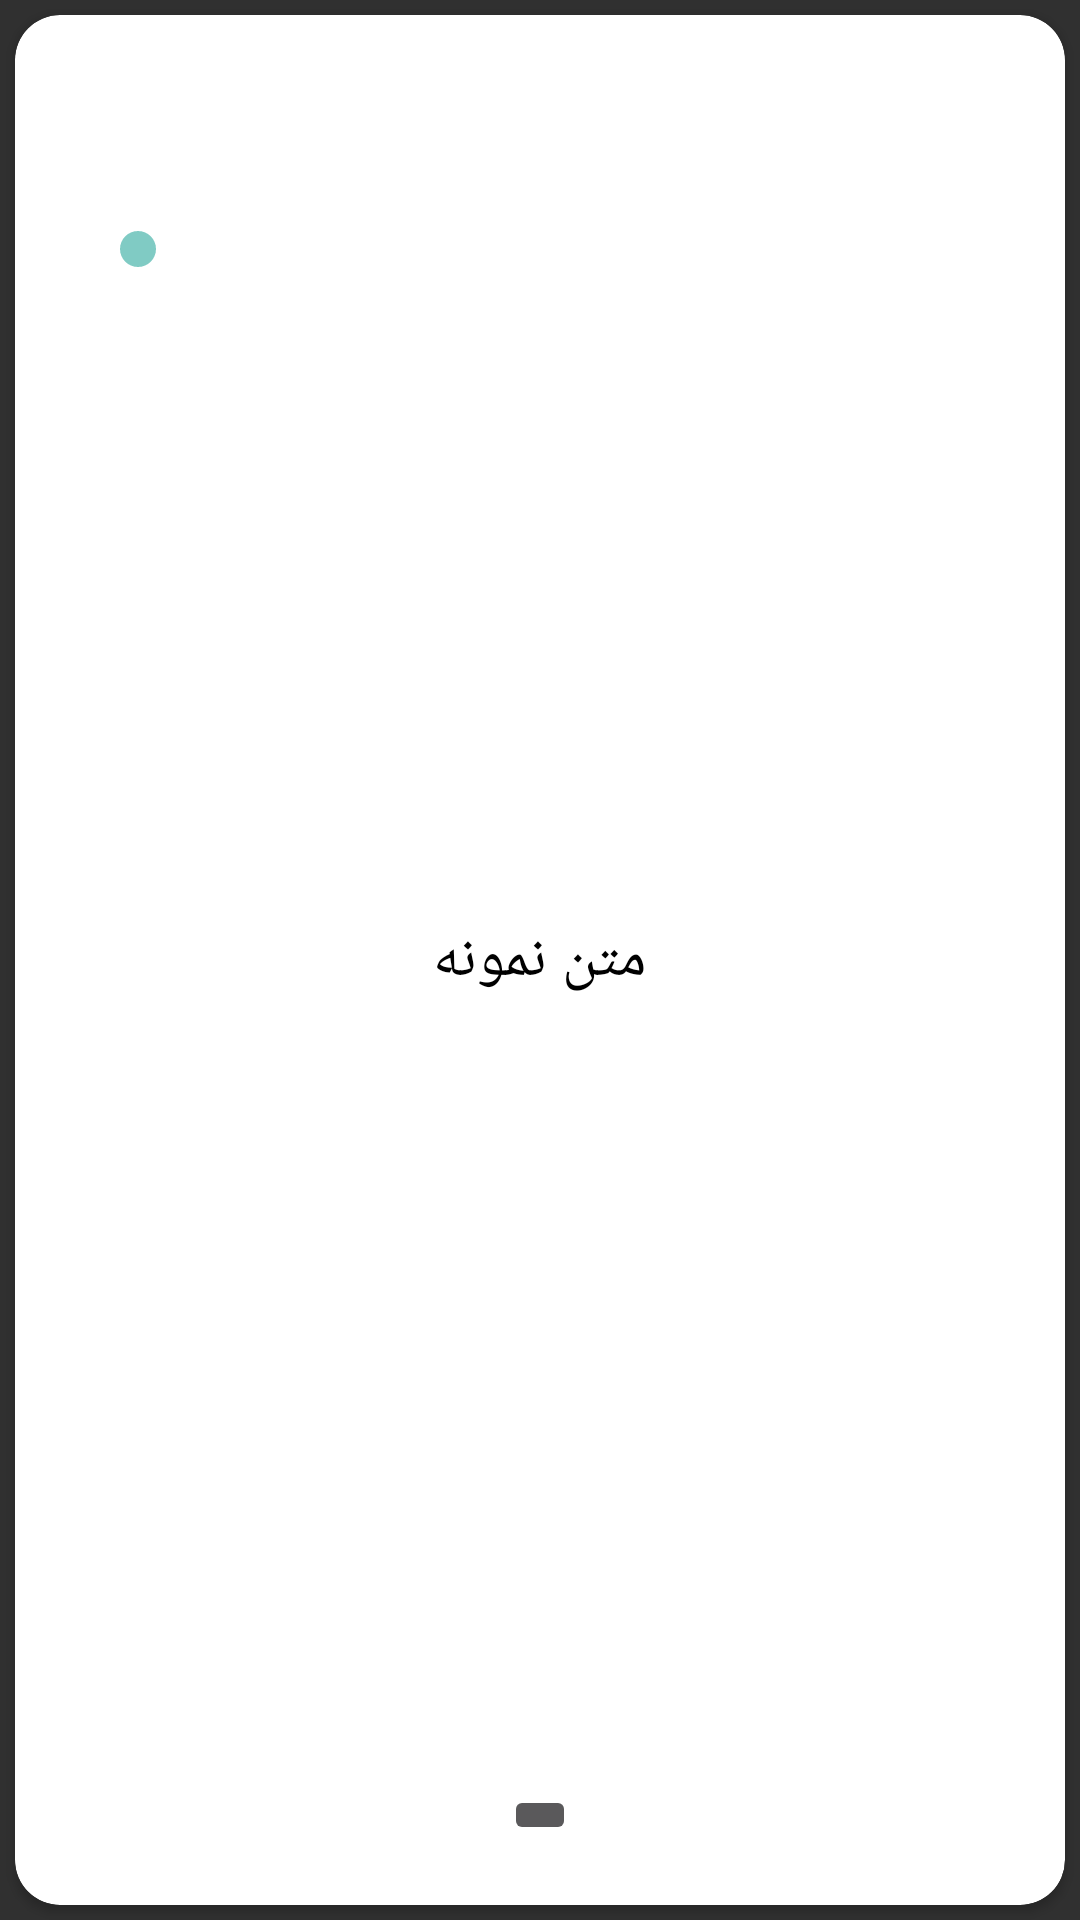

Produce the Android XML layout that renders to this screen, including the resource entries it uses.
<!-- AndroidManifest.xml: application theme AppTheme -->
<!-- res/layout/activity_setting.xml -->
<?xml version="1.0" encoding="utf-8"?>
<RelativeLayout
    xmlns:android="http://schemas.android.com/apk/res/android"
    xmlns:tools="http://schemas.android.com/tools"
    android:layout_width="match_parent"
    android:layout_height="match_parent"
    tools:context="button.prg.com.test.Setting">


    <FrameLayout
        android:layout_width="match_parent"
        android:layout_height="wrap_content"
        android:id="@+id/frame_setting"
        android:background="@color/blue1">

        <ImageView
            android:layout_width="wrap_content"
            android:layout_height="wrap_content"
            android:id="@+id/image_setting"
            android:src="@drawable/ic_backburger_black_48dp"
            android:contentDescription="5db"/>
    </FrameLayout>

        <android.support.v7.widget.CardView
            xmlns:android="http://schemas.android.com/apk/res/android"
            xmlns:app="http://schemas.android.com/apk/res-auto"
            android:layout_width="match_parent"
            android:layout_height="match_parent"
            android:id="@+id/card_setting"
            android:layout_margin="5dp"
            app:cardCornerRadius="15dp"
            app:cardBackgroundColor="@color/white"
            android:layout_below="@+id/frame_setting">


    <FrameLayout
        android:layout_width="match_parent"
        android:layout_height="match_parent">

    <SeekBar
        android:layout_width="300dp"
        android:layout_height="wrap_content"
        android:id="@+id/seekBar"
        android:layout_gravity="center_horizontal|top"
        android:layout_alignTop="@+id/card_setting"
        android:layout_marginTop="69dp"
        />

        <TextView
            android:layout_width="wrap_content"
            android:layout_height="wrap_content"
          android:id="@+id/text_setting"
            android:layout_gravity="center"
            android:text="متن نمونه"
            android:textSize="20sp"
            android:textColor="@color/black"/>

        <ImageButton
            android:layout_width="wrap_content"
            android:layout_height="wrap_content"
            android:id="@+id/image_save_setting"
            android:layout_gravity="center_horizontal|bottom"
            android:src="@drawable/ic_content_save_all"
            android:tint="@color/blue"
            android:layout_marginBottom="20dp"
            />
    </FrameLayout>
        </android.support.v7.widget.CardView>


</RelativeLayout>
<!-- resources referenced by this layout -->
<resources>
  <color name="black">#000000</color>
  <color name="blue">#00BCD4</color>
  <color name="blue1">#6200EA</color>
  <color name="white">#ffffff</color>
  <style name="AppTheme" parent="Theme.AppCompat.NoActionBar">
          <item name="colorPrimaryDark">@color/colorPrimaryDark</item>
          
      </style>
      /////////////////////////////////////////////////////////////////////
      //ایجاد استایل جدید برای تغییر رنگ تکست کالرپرایمری (رنگ متن تولبار)
  <color name="colorPrimaryDark">#4e215c</color>
</resources>
